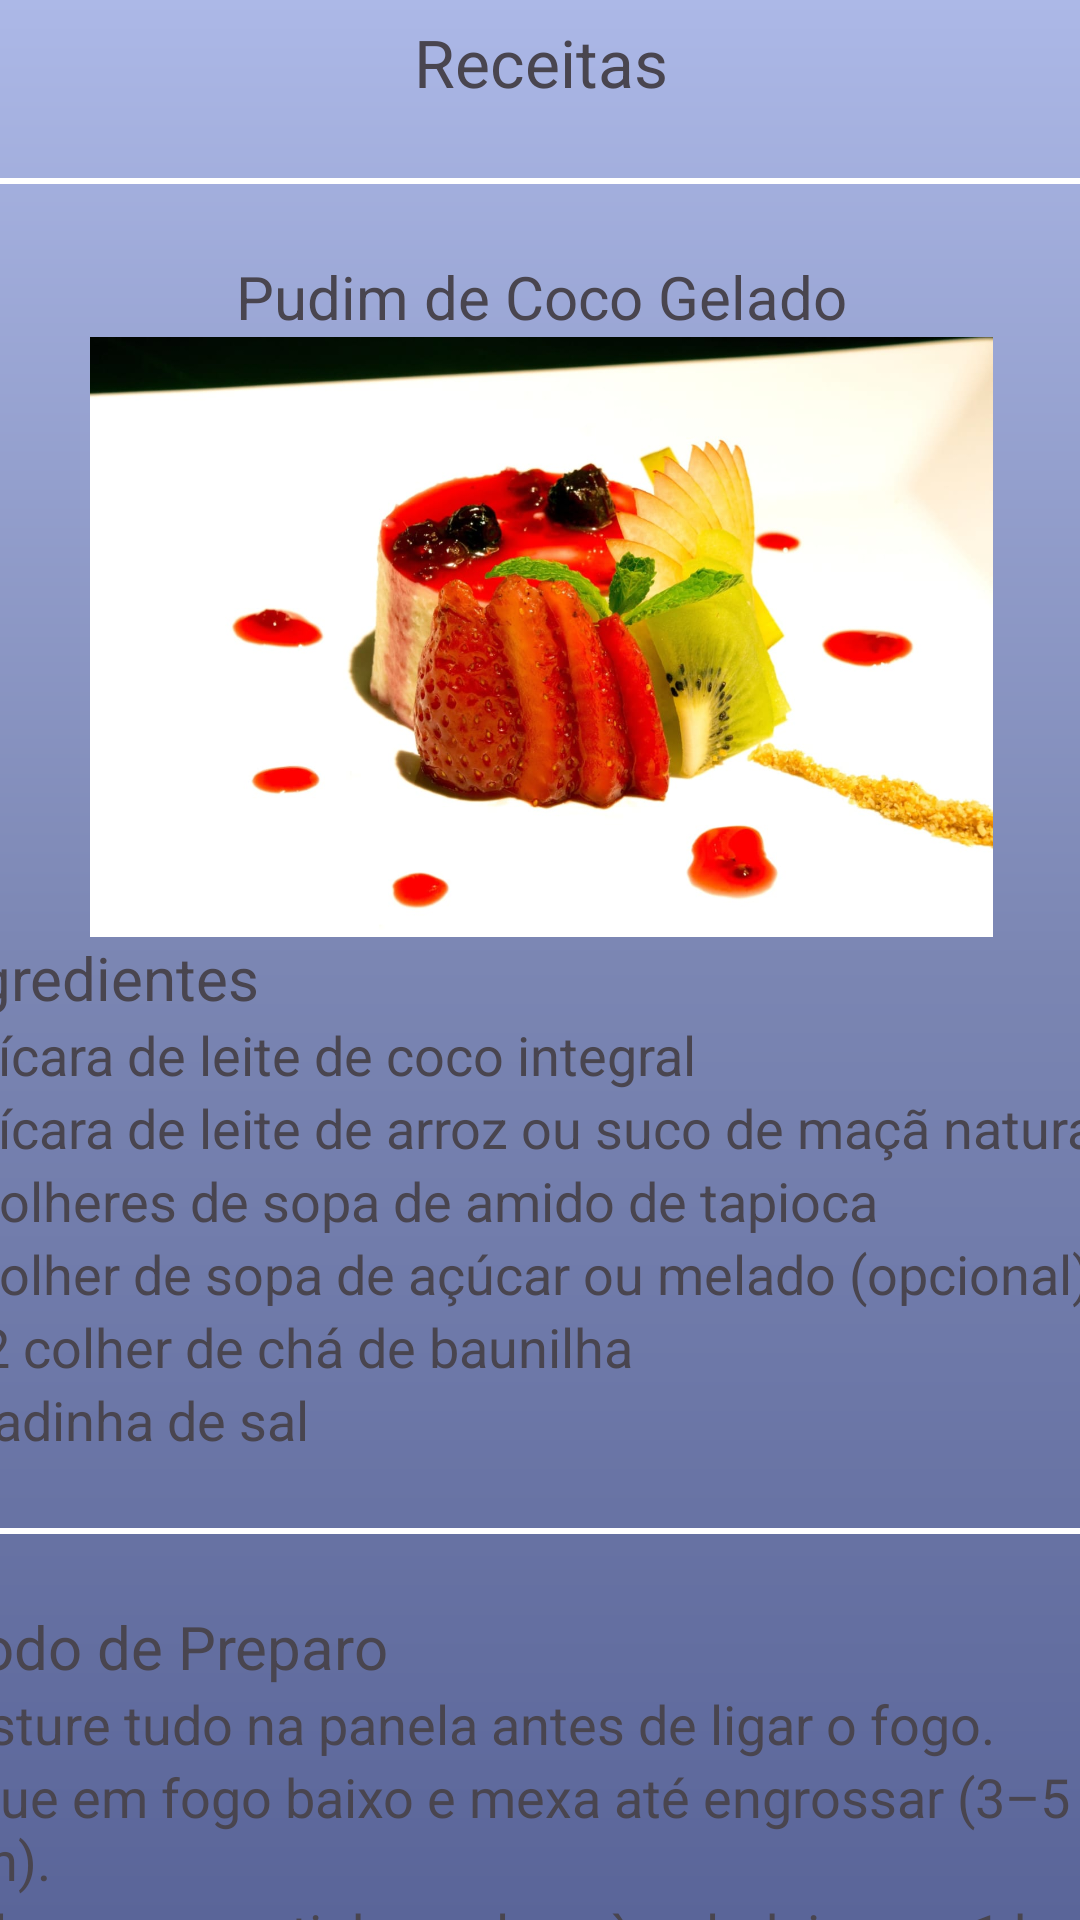

Reconstruct the res/layout file that produces this screen, plus the resources it refers to.
<!-- AndroidManifest.xml: application theme Theme.EssenciaVital -->
<!-- res/layout/f_tela_receitas.xml -->
<?xml version="1.0" encoding="utf-8"?>
<androidx.constraintlayout.widget.ConstraintLayout xmlns:android="http://schemas.android.com/apk/res/android"
    xmlns:app="http://schemas.android.com/apk/res-auto"
    xmlns:tools="http://schemas.android.com/tools"
    android:id="@+id/main"
    android:layout_width="match_parent"
    android:layout_height="match_parent"
    android:fillViewport="true"
    android:background="@drawable/forma_cor_gradiente_padrao"
    tools:context=".FLogicaReceitas">

    <ScrollView
        android:layout_width="409dp"
        android:layout_height="729dp"
        app:layout_constraintBottom_toBottomOf="parent"
        app:layout_constraintEnd_toEndOf="parent"
        app:layout_constraintStart_toStartOf="parent"
        app:layout_constraintTop_toTopOf="parent">

        <LinearLayout
            android:layout_width="match_parent"
            android:layout_height="wrap_content"
            android:orientation="vertical">

            <View
                android:layout_width="match_parent"
                android:layout_height="2dp"
                android:layout_marginVertical="24dp"
                android:background="@android:color/white" />

            <TextView
                android:id="@+id/txv_receitas"
                android:layout_width="match_parent"
                android:layout_height="wrap_content"
                android:text="@string/receita"
                android:textAlignment="center"
                android:textSize="22sp" />

            <View
                android:layout_width="match_parent"
                android:layout_height="2dp"
                android:layout_marginVertical="24dp"
                android:background="@android:color/white" />

            <TextView
                android:id="@+id/txvPudim"
                android:layout_width="match_parent"
                android:layout_height="wrap_content"
                android:text="@string/receita_nome_1"
                android:textAlignment="center"
                android:textSize="20sp" />

            <ImageView
                android:id="@+id/imageView"
                android:layout_width="match_parent"
                android:layout_height="200dp"
                android:src="@drawable/pudim_de_coco" />

            <TextView
                android:id="@+id/txv_ingredientes_pudim"
                android:layout_width="match_parent"
                android:layout_height="wrap_content"
                android:text="@string/ingredientes"
                android:textSize="20sp"/>

            <TextView
                android:id="@+id/txv_ingredientes_a"
                android:layout_width="match_parent"
                android:layout_height="wrap_content"
                android:text="@string/ingred_receita_1_a"
                android:textSize="18sp"/>

            <TextView
                android:id="@+id/txv_ingredientes_b"
                android:layout_width="match_parent"
                android:layout_height="wrap_content"
                android:text="@string/ingred_receita_1_b"
                android:textSize="18sp"/>

            <TextView
                android:id="@+id/txv_ingredientes_c"
                android:layout_width="match_parent"
                android:layout_height="wrap_content"
                android:text="@string/ingred_receita_1_c"
                android:textSize="18sp"/>

            <TextView
                android:id="@+id/txv_ingredientes_d"
                android:layout_width="match_parent"
                android:layout_height="wrap_content"
                android:text="@string/ingred_receita_1_d"
                android:textSize="18sp"/>

            <TextView
                android:id="@+id/txv_ingredientes_e"
                android:layout_width="match_parent"
                android:layout_height="wrap_content"
                android:text="@string/ingred_receita_1_e"
                android:textSize="18sp"/>

            <TextView
                android:id="@+id/txv_ingredientes_f"
                android:layout_width="match_parent"
                android:layout_height="wrap_content"
                android:text="@string/ingred_receita_1_f"
                android:textSize="18sp"/>

            <View
                android:layout_width="match_parent"
                android:layout_height="2dp"
                android:layout_marginVertical="24dp"
                android:background="@android:color/white" />

            <TextView
                android:id="@+id/txv_preparo_pudim"
                android:layout_width="match_parent"
                android:layout_height="wrap_content"
                android:text="@string/preparo"
                android:textSize="20sp"/>

            <TextView
                android:id="@+id/txv_preparo_a"
                android:layout_width="match_parent"
                android:layout_height="wrap_content"
                android:text="@string/preparo_receita_1_a"
                android:textSize="18sp"/>

            <TextView
                android:id="@+id/txv_preparo_b"
                android:layout_width="match_parent"
                android:layout_height="wrap_content"
                android:text="@string/preparo_receita_1_b"
                android:textSize="18sp"/>

            <TextView
                android:id="@+id/txv_preparo_c"
                android:layout_width="match_parent"
                android:layout_height="wrap_content"
                android:text="@string/preparo_receita_1_c"
                android:textSize="18sp"/>

            <View
                android:layout_width="match_parent"
                android:layout_height="2dp"
                android:layout_marginVertical="24dp"
                android:background="@android:color/white" />

            <TextView
                android:id="@+id/txv_raypeat_pudim"
                android:layout_width="match_parent"
                android:layout_height="wrap_content"
                android:text="@string/ray_peat"
                android:textSize="20sp"/>

            <TextView
                android:id="@+id/txv_raypeat_a"
                android:layout_width="match_parent"
                android:layout_height="wrap_content"
                android:text="@string/pq_raypeat_receita1_a"
                android:textSize="18sp"/>

            <TextView
                android:id="@+id/txv_raypeat_b"
                android:layout_width="match_parent"
                android:layout_height="wrap_content"
                android:text="@string/pq_raypeat_receita1_b"
                android:textSize="18sp"/>

            <TextView
                android:id="@+id/txv_raypeat_c"
                android:layout_width="match_parent"
                android:layout_height="wrap_content"
                android:text="@string/pq_raypeat_receita1_c"
                android:textSize="18sp"/>

            <TextView
                android:id="@+id/txv_raypeat_d"
                android:layout_width="match_parent"
                android:layout_height="wrap_content"
                android:text="@string/pq_raypeat_receita1_d"
                android:textSize="18sp"/>

            <View
                android:layout_width="match_parent"
                android:layout_height="2dp"
                android:layout_marginVertical="24dp"
                android:background="@android:color/white" />
        </LinearLayout>
    </ScrollView>
</androidx.constraintlayout.widget.ConstraintLayout>
<!-- resources referenced by this layout -->
<resources>
  <!-- drawable forma_cor_gradiente_padrao (drawable) -->
  <?xml version="1.0" encoding="utf-8"?>
  <shape xmlns:android="http://schemas.android.com/apk/res/android">
  
      <gradient
          android:type="linear"
          android:angle="200"
          android:centerX="0.5"
          android:centerY="50%"
          android:startColor="@color/cor_padrao_claro"
          android:centerColor="@color/cor_padrao_medio"
          android:endColor="@color/cor_padrao_escuro"
          />
  
  </shape>
  <!-- drawable pudim_de_coco: jpeg bitmap (drawable, 93998 bytes) -->
  <string name="ingred_receita_1_a">1 xícara de leite de coco integral</string>
  <string name="ingred_receita_1_b">1 xícara de leite de arroz ou suco de maçã natural</string>
  <string name="ingred_receita_1_c">2 colheres de sopa de amido de tapioca</string>
  <string name="ingred_receita_1_d">1 colher de sopa de açúcar ou melado (opcional)</string>
  <string name="ingred_receita_1_e">1/2 colher de chá de baunilha</string>
  <string name="ingred_receita_1_f">Pitadinha de sal</string>
  <string name="ingredientes">Ingredientes</string>
  <string name="pq_raypeat_receita1_a">Zero PUFA</string>
  <string name="pq_raypeat_receita1_b">Fácil digestão</string>
  <string name="pq_raypeat_receita1_c">Rico em carboidratos leves</string>
  <string name="pq_raypeat_receita1_d">Leite vegetal leve + coco (saturado)</string>
  <string name="preparo">Modo de Preparo</string>
  <string name="preparo_receita_1_a">Misture tudo na panela antes de ligar o fogo.</string>
  <string name="preparo_receita_1_b">Ligue em fogo baixo e mexa até engrossar (3–5 min).</string>
  <string name="preparo_receita_1_c">Coloque em potinhos e leve à geladeira por 1 hora.</string>
  <string name="ray_peat">Por que é "Ray Peat"?</string>
  <string name="receita">Receitas</string>
  <string name="receita_nome_1">Pudim de Coco Gelado</string>
  <style name="Theme.EssenciaVital" parent="Base.Theme.EssenciaVital" />
  <color name="cor_padrao_claro">#ACB8E7</color>
  <color name="cor_padrao_medio">#7B86B3</color>
  <color name="cor_padrao_escuro">#5A6599</color>
  <style name="Base.Theme.EssenciaVital" parent="Theme.Material3.DayNight.NoActionBar">
          
          
      </style>
</resources>
